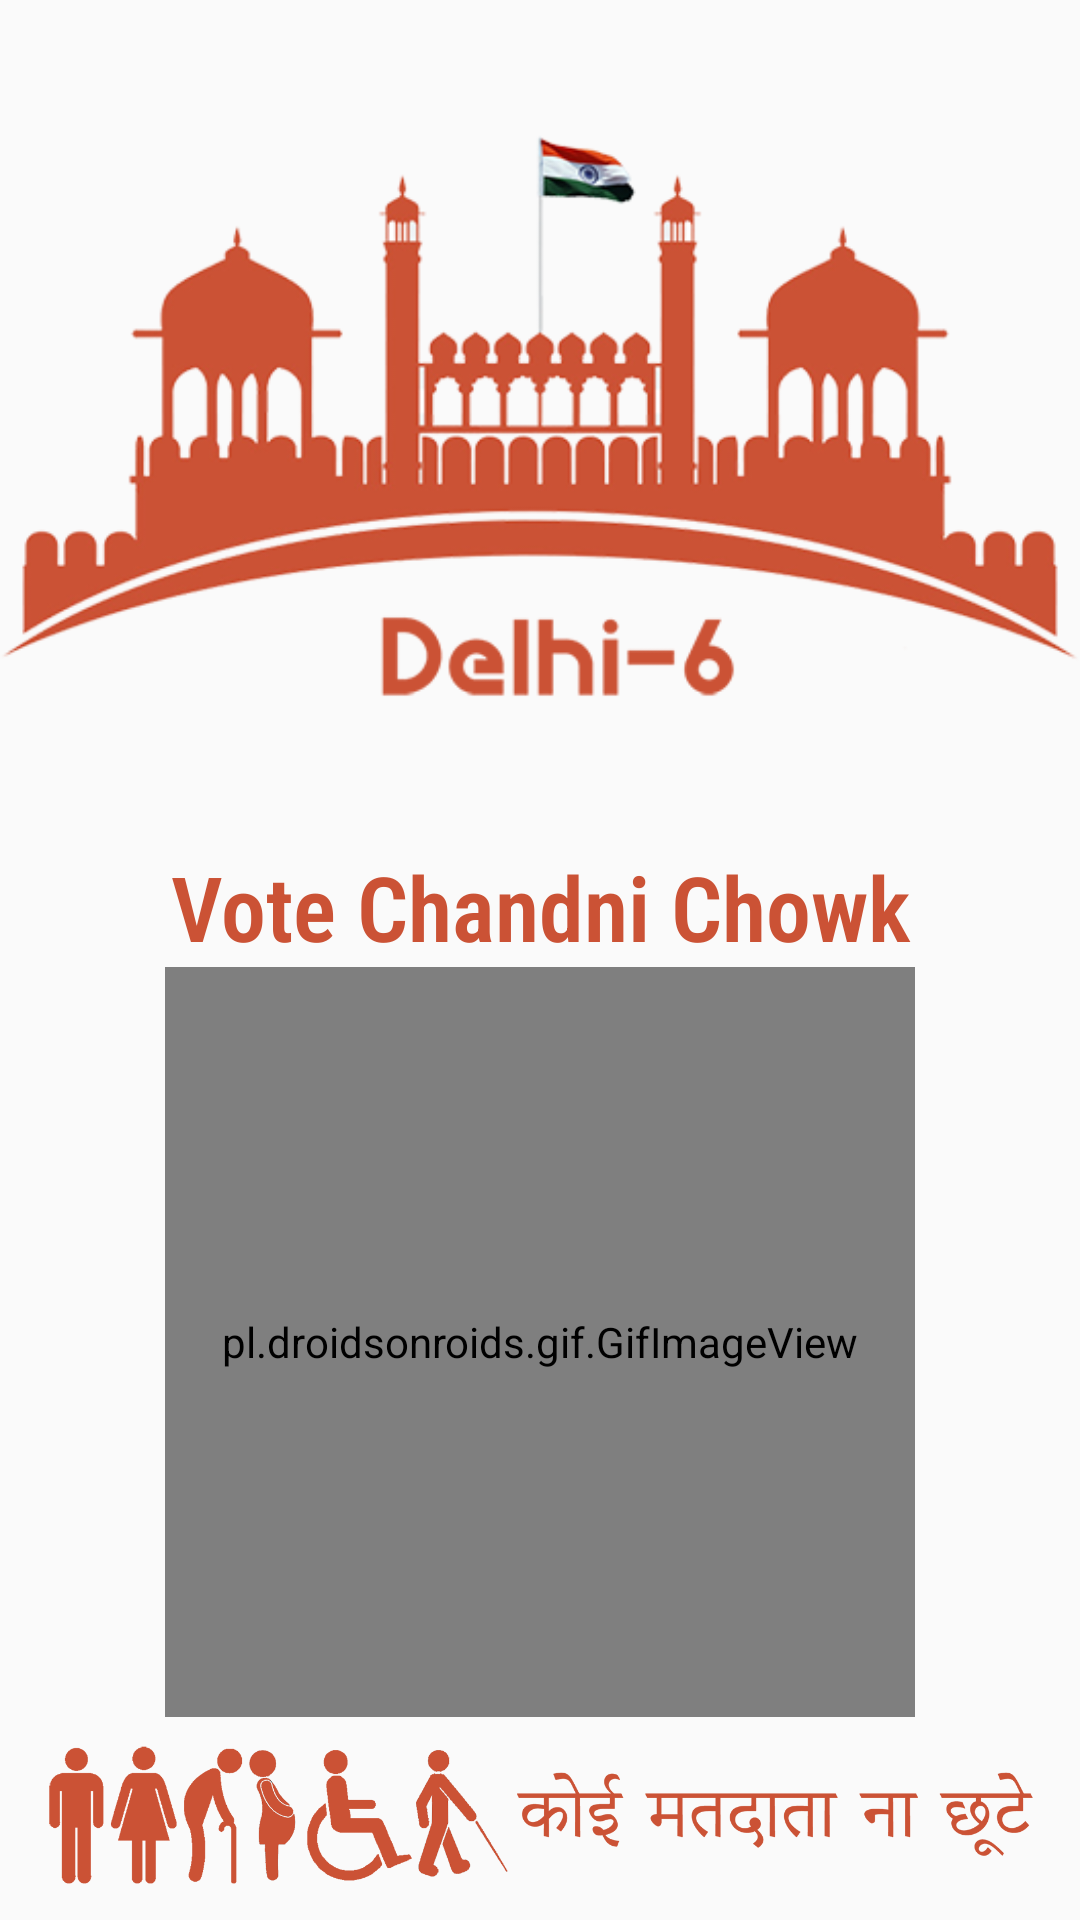

The Android layout XML behind this screen, and the referenced resources:
<!-- AndroidManifest.xml: activity theme AppThemeNoActionBar -->
<!-- res/layout/activity_main.xml -->
<?xml version="1.0" encoding="utf-8"?>
<RelativeLayout
    xmlns:android="http://schemas.android.com/apk/res/android"
    xmlns:tools="http://schemas.android.com/tools"
    android:layout_width="match_parent"
    android:layout_height="match_parent"
    tools:context=".MainActivity">


    <ImageView
        android:id="@+id/red_fort"
        android:layout_width="match_parent"
        android:layout_height="wrap_content"
        android:src="@drawable/redfort"
        />
    <TextView
        android:id="@+id/appname"
        android:layout_below="@+id/red_fort"
        android:layout_width="match_parent"
        android:layout_height="wrap_content"
        android:text="Vote Chandni Chowk"
        android:fontFamily="sans-serif-condensed-light"
        android:textColor="#cb5235"
        android:textSize="30dp"
        android:textStyle="bold"
        android:gravity="center"
        />

    <pl.droidsonroids.gif.GifImageView
        android:id="@+id/gif"
        android:layout_height="250dp"
        android:layout_width="250dp"
        android:layout_centerHorizontal="true"
        android:layout_centerVertical="true"
        android:layout_below="@id/appname"
        android:src="@drawable/sample"/>

    <ImageView
        android:layout_below="@+id/gif"
        android:layout_width="match_parent"
        android:layout_height="wrap_content"
        android:layout_alignParentBottom="true"
        android:foregroundGravity="bottom"
        android:src="@drawable/meramatdan"/>


</RelativeLayout>
<!-- resources referenced by this layout -->
<resources>
  <!-- drawable meramatdan: png bitmap (drawable, 97512 bytes) -->
  <!-- drawable redfort: png bitmap (drawable, 122537 bytes) -->
  <!-- drawable sample: gif bitmap (drawable, 35625 bytes) -->
  <style name="AppThemeNoActionBar" parent="Theme.AppCompat.Light.NoActionBar">
          
          <item name="colorPrimary">@color/colorPrimary</item>
          <item name="colorPrimaryDark">@color/colorPrimaryDark</item>
          <item name="colorAccent">@color/colorAccent</item>
      </style>
  <color name="colorPrimary">#FF475A</color>
  <color name="colorPrimaryDark">#fe485a</color>
  <color name="colorAccent">#F65867</color>
</resources>
